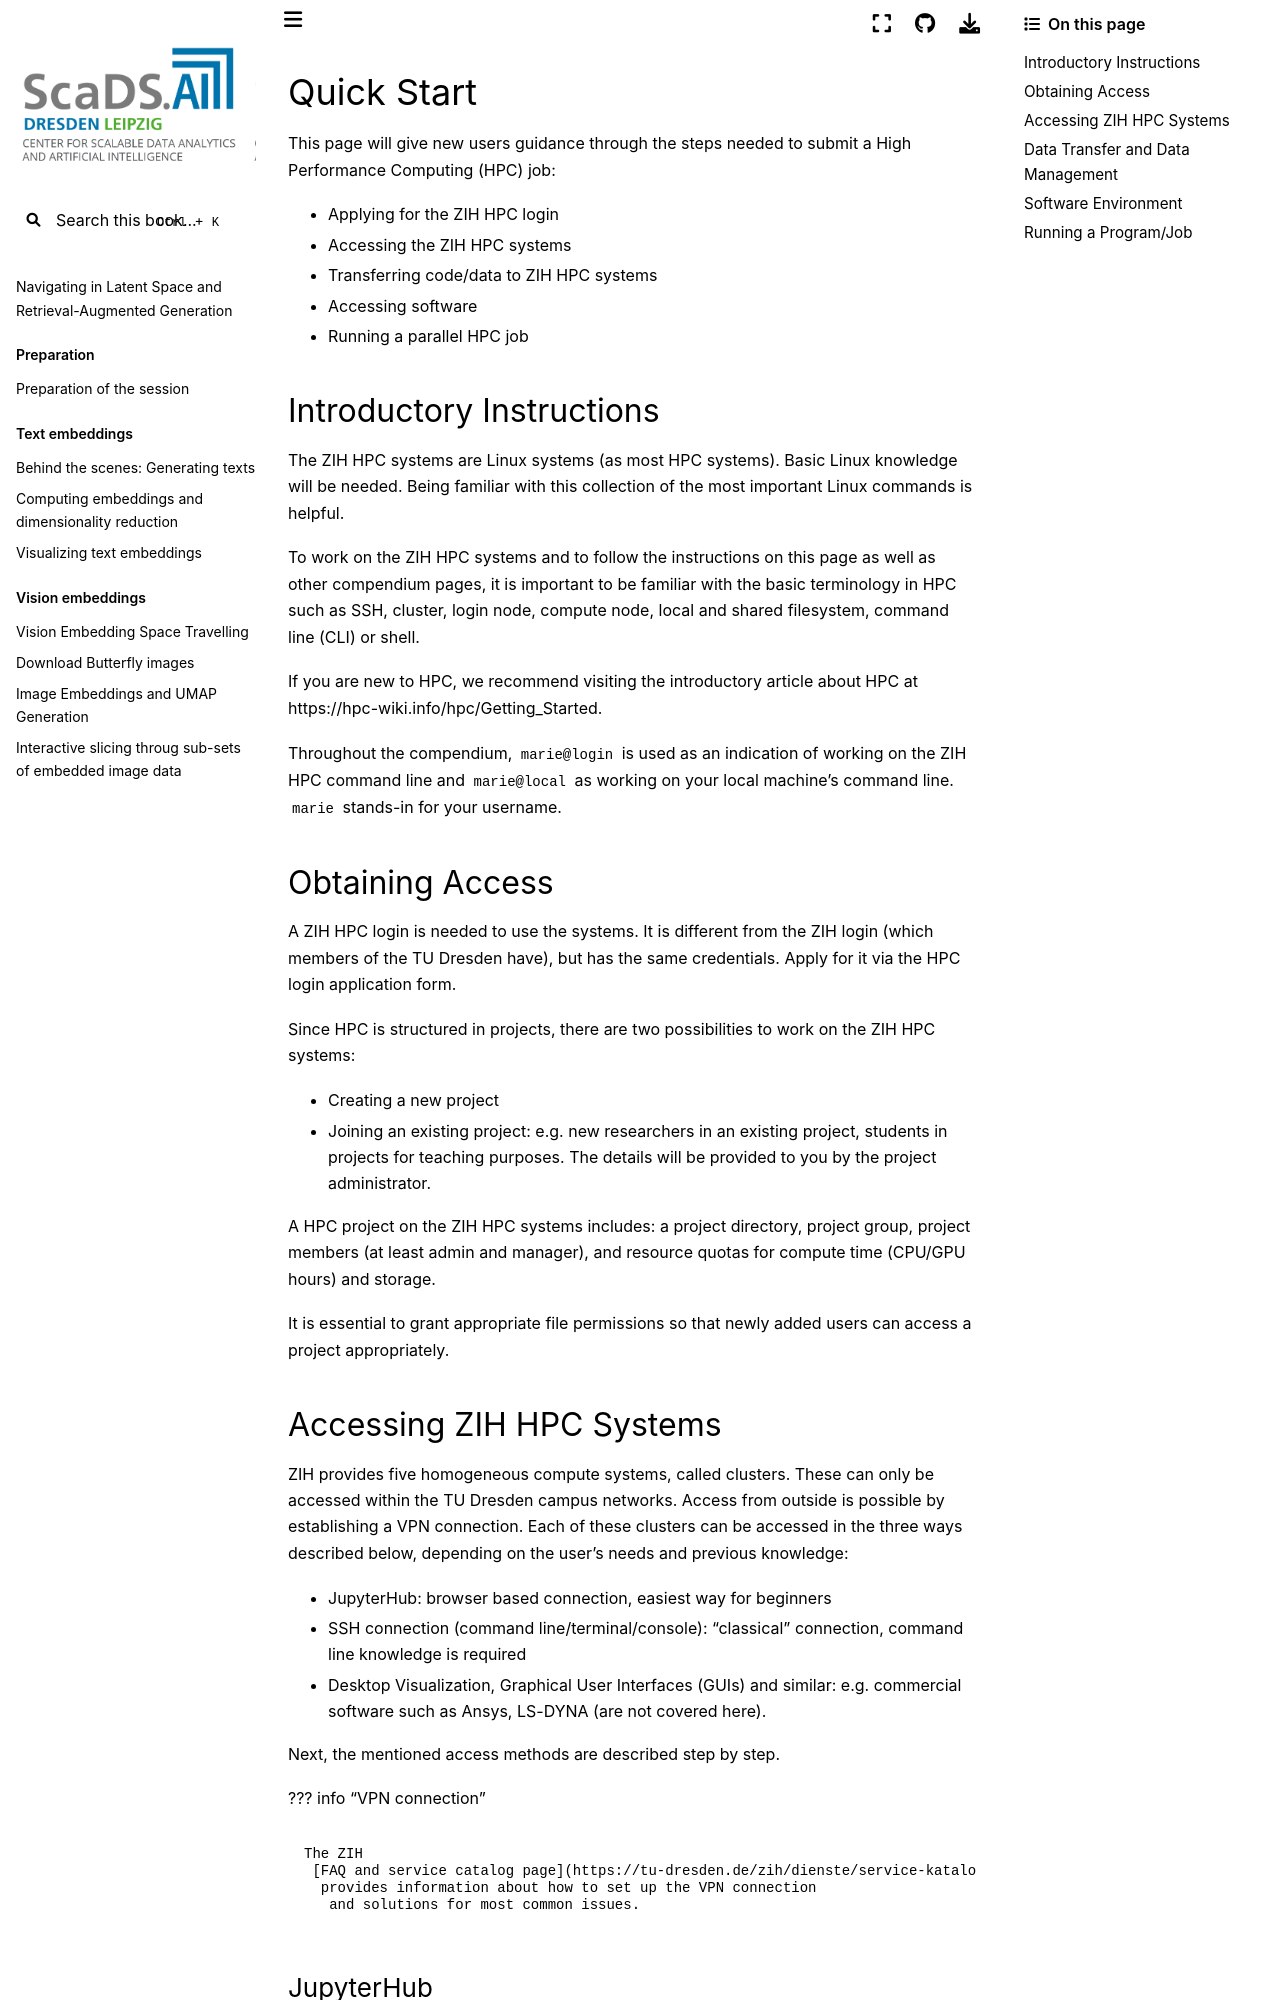

repository: ScaDS/rag-2026 · page: 04_rag_advanced/hpc-compendium/doc.zih.tu-dresden.de/docs/quickstart/getting_started.html · generator: jekyll

# Quick Start

This page will give new users guidance through the steps needed to submit a High Performance
Computing (HPC) job:

* Applying for the ZIH HPC login
* Accessing the ZIH HPC systems
* Transferring code/data to ZIH HPC systems
* Accessing software
* Running a parallel HPC job

## Introductory Instructions

The ZIH HPC systems are Linux systems (as most HPC systems). Basic Linux knowledge will
be needed. Being familiar with this [collection](https://hpc-wiki.info/hpc/Shell)
of the most important Linux commands is helpful.

To work on the ZIH HPC systems and to follow the instructions on this page as well as other
compendium pages, it is important to be familiar with the
[basic terminology](https://hpc-wiki.info/hpc/HPC-Dictionary) in HPC such as
[SSH](https://hpc-wiki.info/hpc/SSH), [cluster](https://hpc-wiki.info/hpc/HPC-Dictionary#Cluster),
[login node](https://hpc-wiki.info/hpc/HPC-Dictionary#Login_Node),
[compute node](https://hpc-wiki.info/hpc/HPC-Dictionary#Backend_Node),
[local and shared filesystem](https://hpc-wiki.info/hpc/HPC-Dictionary#File_System),
[command line (CLI) or shell](https://hpc-wiki.info/hpc/Shell).

If you are new to HPC, we recommend visiting the introductory article about HPC at
[https://hpc-wiki.info/hpc/Getting_Started](https://hpc-wiki.info/hpc/Getting_Started).

Throughout the compendium, `marie@login` is used as an indication of working on the ZIH HPC command
line and `marie@local` as working on your local machine's command line. `marie` stands-in for your
username.

## Obtaining Access

A ZIH HPC login is needed to use the systems. It is different from the ZIH login (which
members of the TU Dresden have), but has the same credentials. Apply for it via the
[HPC login application form](https://selfservice.zih.tu-dresden.de/index.php/hpclogin/noLogin).

Since HPC is structured in projects, there are two possibilities to work on the ZIH HPC systems:

* Creating a
  [new project](https://tu-dresden.de/zih/hochleistungsrechnen/zugang/projektantrag#section-3)
* Joining an existing project: e.g. new researchers in an existing project, students in projects for
teaching purposes. The details will be provided to you by the project administrator.

A HPC project on the ZIH HPC systems includes: a project directory, project group, project members
(at least admin and manager), and resource quotas for compute time (CPU/GPU hours) and storage.

It is essential to grant appropriate file permissions so that newly added users can access a
project appropriately.

## Accessing ZIH HPC Systems

ZIH provides five homogeneous compute systems, called clusters. These can only be accessed
within the TU Dresden campus networks. Access from outside is possible by establishing a
[VPN connection](https://tu-dresden.de/zih/dienste/service-katalog/arbeitsumgebung/zugang_datennetz/vpn#section-4).
Each of these clusters can be accessed in the three ways described below, depending on the user's
needs and previous knowledge:

* [JupyterHub](../access/jupyterhub.md): browser based connection, easiest way for beginners
* [SSH connection](../access/ssh_login.md) (command line/terminal/console): "classical" connection,
command line knowledge is required
* [Desktop Visualization](../access/desktop_cloud_visualization.md),
  [Graphical User Interfaces (GUIs)](../access/graphical_applications_with_webvnc.md) and similar:
  e.g. commercial software such as Ansys, LS-DYNA (are not covered here).

Next, the mentioned access methods are described step by step.

??? info "VPN connection"

    The ZIH
     [FAQ and service catalog page](https://tu-dresden.de/zih/dienste/service-katalog/arbeitsumgebung/zugang_datennetz/vpn)
      provides information about how to set up the VPN connection
       and solutions for most common issues.
